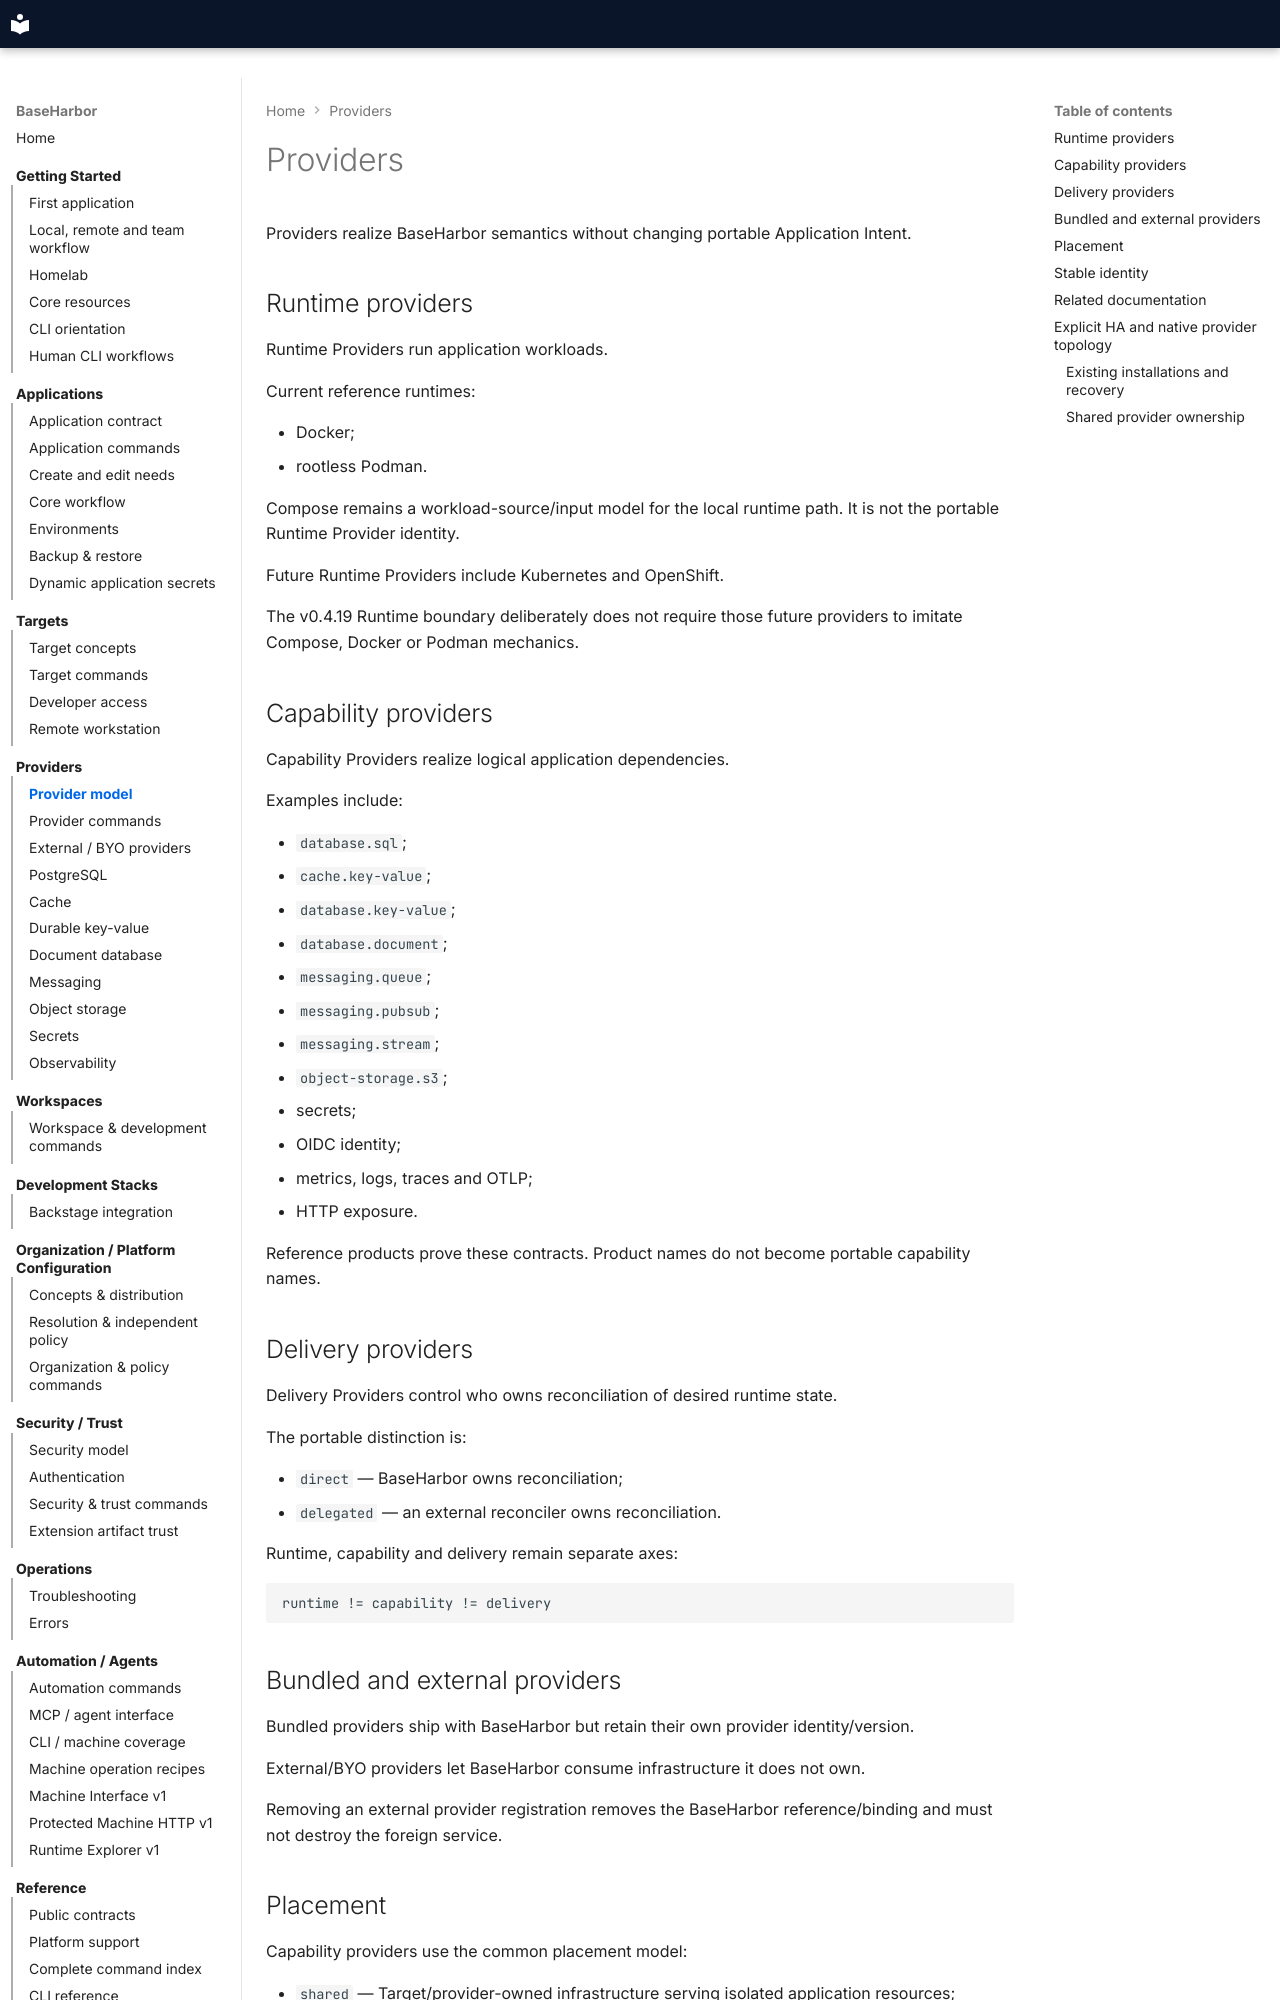

repository: mcpdev80/baseharbor · page: explanation/providers/index.html · generator: mkdocs

# Providers

Providers realize BaseHarbor semantics without changing portable Application Intent.

## Runtime providers

Runtime Providers run application workloads.

Current reference runtimes:

- Docker;
- rootless Podman.

Compose remains a workload-source/input model for the local runtime path. It is not the portable Runtime Provider identity.

Future Runtime Providers include Kubernetes and OpenShift.

The v0.4.19 Runtime boundary deliberately does not require those future providers to imitate Compose, Docker or Podman mechanics.

## Capability providers

Capability Providers realize logical application dependencies.

Examples include:

- `database.sql`;
- `cache.key-value`;
- `database.key-value`;
- `database.document`;
- `messaging.queue`;
- `messaging.pubsub`;
- `messaging.stream`;
- `object-storage.s3`;
- secrets;
- OIDC identity;
- metrics, logs, traces and OTLP;
- HTTP exposure.

Reference products prove these contracts. Product names do not become portable capability names.

## Delivery providers

Delivery Providers control who owns reconciliation of desired runtime state.

The portable distinction is:

- `direct` — BaseHarbor owns reconciliation;
- `delegated` — an external reconciler owns reconciliation.

Runtime, capability and delivery remain separate axes:

```text
runtime != capability != delivery
```

## Bundled and external providers

Bundled providers ship with BaseHarbor but retain their own provider identity/version.

External/BYO providers let BaseHarbor consume infrastructure it does not own.

Removing an external provider registration removes the BaseHarbor reference/binding and must not destroy the foreign service.

## Placement

Capability providers use the common placement model:

- `shared` — Target/provider-owned infrastructure serving isolated application resources;
- `application` — dedicated provider lifecycle for one application/environment;
- `external` — infrastructure lifecycle remains outside BaseHarbor.

Shared infrastructure never means shared application credentials, ownership or unpartitioned data.

For example:

```text
one shared PostgreSQL provider
├── app-a database + least-privilege role
├── app-b database + least-privilege role
└── app-c database + least-privilege role
```

The same ownership rule applies to other provider families where the product can safely implement shared placement.

## Stable identity

Provider ownership does not depend on container names, repository paths or future Kubernetes object names.

```text
provider_instance_id != application_id != deployment_id
```

Application-scoped provider ownership follows the stable `application_id`.

## Related documentation

- [Provider CLI](../cli/providers.md)
- [External / BYO providers](../how-to/external-providers.md)
- [Provider Contract v1](../spec/provider-contract-v1.md)
- [Runtime Provider Contract v1](../spec/runtime-provider-contract-v1.md)
- [Delivery Provider Contract v1](../spec/delivery-provider-contract-v1.md)
